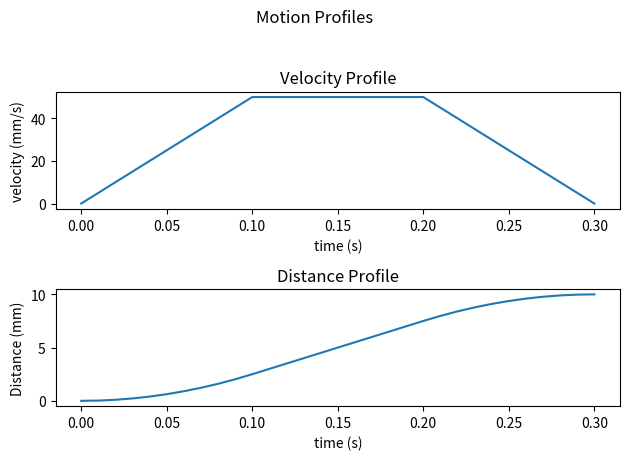

Reproduce this figure in Python.

# pr 1 ts=2481961511 DDA: start=[-6.000000 0.000000 0.000000] end=[25.000000 0.000000 0.000000]
# ***Distances***
#  accelStopDistance = 2.500000 steadyDistance = 28.500000 decelStartDistance = 31.000000
# ***Times***
#  accelStopTime = 93750.000000 steadyTime = 534375.000000 decelStartTime = 628125.000000 totalTime = 628125
#  vec=[1.000000 0.000000 0.000000 0.000000 0.000000 0.000000 0.000000 0.000000 0.000000 0.000000 0.000000 0.000000]
# a=5.6889e-10 d=5.6889e-10 reqv=5.3333e-5 startv=0.0000e+0 topv=5.3333e-5 endv=5.3333e-5 cks=628125 fp=4294967295 fl=0541
# DMX: dir=F steps=2480 next=1 rev=2481 interval=6629 psl=201 A=0.0000e+0 B=0.0000e+0 C=4.3945e+7 dsf=2.5000e+0 tsf=93750.0
# Error: Attempt to move motors when VIN is not in range
# pr 1 ts=2482589636 DDA: start=[25.000000 0.000000 0.000000] end=[40.000000 0.000000 0.000000]
# ***Distances***
#  accelStopDistance = -0.000000 steadyDistance = 12.500000 decelStartDistance = 12.500000
# ***Times***
#  accelStopTime = 0.000000 steadyTime = 234375.000000 decelStartTime = 234375.000000 totalTime = 328125
#  vec=[1.000000 0.000000 0.000000 0.000000 0.000000 0.000000 0.000000 0.000000 0.000000 0.000000 0.000000 0.000000]
# a=5.6889e-10 d=5.6889e-10 reqv=5.3333e-5 startv=5.3333e-5 topv=5.3333e-5 endv=0.0000e+0 cks=328125 fp=4294967295 fl=0545
# DMX: dir=F steps=1200 next=1 rev=1201 interval=234 psl=1001 A=1.7776e+10 B=0.0000e+0 C=2.3438e+2 dsf=1.2500e+1 tsf=234375.0



import matplotlib.pyplot as plt
import numpy as np 
import math

startTime=0
rounding = 0

clockRate=937500
clocksToSecMultiplier=1/clockRate
acceleration = 5.6889e-10 #mm/cks^2

###################################    Parameters subject to change    ###################################
startVelocity=0
startDist=0
time_interval=0.01

frac, whole = math.modf(time_interval)
frac=str(frac)
for j in frac :
    rounding=rounding+1
    if (j=='.'):
        rounding = 0
###################################    dist in mm     ################################### 

# accelStopDistance = 2.500000 
# steadyDistance = 0.056250 
# decelStartDistance = 2.556250

accelStopDistance=2.500000
steadyDistance=5.000000 # distnce covered while we are moving with constant speed
decelStartDistance=7.500000
totalDistance=10

# delta_time_acc=accelStopTime-startTime
# delta_time_steady=steadyTime
# delta_time_decel=totalTime-decelStartTime
# delta_dist_acc=accelStopDistance-startDist
# delta_dist_steady=steadyDistance
# delta_dist_decel=totalDistance-decelStartDistance

###################################    Times in clocks    ###################################  
# accelStopTime = 93750.000000 
# steadyTime = 1054.684814 
# decelStartTime = 94804.687500 # steadyTime + accelStopTime
# totalTime = 174492




accelStopTime=93750
steadyTime=93750 #for how long are we moving with const speed
decelStartTime=187500 # steadyTime + accelStopTime
totalTime=281250


###################################    Times in seconds    ###################################

totalTime=round(totalTime*clocksToSecMultiplier, rounding)
# print(totalTime)

accelStopTime=round(accelStopTime*clocksToSecMultiplier, rounding)
# print(accelStopTime)

steadyTime=round(steadyTime*clocksToSecMultiplier, rounding) #for how long are we moving with const speed
# print(steadyTime)

decelStartTime=round(decelStartTime*clocksToSecMultiplier, rounding)
# print(decelStartTime)

acceleration = round(acceleration*clockRate*clockRate,rounding)
deceleration =acceleration*(-1)

startVelocity=round(startVelocity*clockRate,rounding)

t1=accelStopTime
t2=decelStartTime
t3=totalTime

T1=accelStopTime
T2=steadyTime=decelStartTime-accelStopTime
###################################    setting up time list    ################################### 
loop_iterator=totalTime+time_interval
time=[] 
for i in np.arange(0,loop_iterator,time_interval):
    # time.append(round(i,rounding)) # increments in time will be in 0.1 sec step i.e. 0.1 0.2 0.3
    time.append(round(i,rounding))

print(time)

print("Time len",len(time))
###################################    velocity profile    ###################################

f_2e=F=f_1e=startVelocity+acceleration*T1

velocity=[]
for t in time:
    if (t>=0 and t<=t1):
        vel = startVelocity + acceleration * t
        velocity.append(vel)

    elif (t>=t1 and t<=t2):
        vel=F
        velocity.append(vel)

    elif (t>=t2 and t<=t3):
        vel = f_2e + deceleration * (t-t2)
        velocity.append(vel)
print("vello",velocity)
###################################    distance profile    ###################################

s_1e = startDist + startVelocity*T1 + 0.5*acceleration*T1**2
s_2e = s_1e + F*T2
# print("t1 t2 t3",t1,t2,t3)
# print("F",F)
# print(s_1e,s_2e)

distance=[]
for t in time:
    if (t>=0 and t<=t1):
        dist = startDist+startVelocity*t + 0.5*acceleration*t**2
        distance.append(dist)
    elif (t>=t1 and t<=t2):
        dist = s_1e+F*(t-t1)
        distance.append(dist)
    elif (t>=t2 and t<=t3):
        dist = s_2e +f_2e*(t-t2) + 0.5*deceleration*(t-t2)**2
        distance.append(dist)

print(distance)
print("hehe:",distance[-1])
# print(distance[-1],time[-1],velocity[-1])
# ###################################   Plotting Graphs    ###################################

# print("totalTime",totalTime)
# print("totalTime_move1",totalTime_move1)
# print("totalTime_move2",totalTime_move2)
# print("accelStopTime",accelStopTime)
# print("steadyTime",steadyTime)
# print("decelStartTime",decelStartTime)
# print("startVelocity",startVelocity)
# print("t1",t1)
print("t2",t2)
# print("t3",t3)
# print("T1",T1)
# print("T2",T2)
# print("T3",T3)
# print("F, f_1e, f_2e", F)

fig, axs = plt.subplots(2)
fig.suptitle('Motion Profiles')
axs[0].plot(time, velocity)
axs[0].set_title("Velocity Profile")
axs[0].set_xlabel("time (s)")
axs[0].set_ylabel("velocity (mm/s)")

axs[1].plot(time, distance)
axs[1].set_title("Distance Profile")
axs[1].set_xlabel("time (s)")
axs[1].set_ylabel("Distance (mm)")
fig.tight_layout(rect=[0, 0.03, 1, 0.95])
plt.show()


######################################################################################### END ############################################################################################################
######################################################################################### END ############################################################################################################
######################################################################################### END ############################################################################################################
######################################################################################### END ############################################################################################################

######################################################################################### FOR 2 MOVES ############################################################################################################
######################################################################################### FOR 2 MOVES  ############################################################################################################


# import matplotlib.pyplot as plt
# import numpy as np 
# import math

# startTime=0
# rounding = 0

# clockRate=937500
# clocksToSecMultiplier=1/clockRate
# acceleration = 5.6889e-10 #mm/cks^2

# ###################################    Parameters subject to change    ###################################
# startVelocity=0
# startDist=0
# time_interval=0.1

# frac, whole = math.modf(time_interval)
# frac=str(frac)
# for j in frac :
#     rounding=rounding+1
#     if (j=='.'):
#         rounding = 0
# ###################################    dist in mm     ################################### 
# accelStopDistance = 2.500000 
# steadyDistance = 45.056252 
# decelStartDistance = 47.556252

# # accelStopDistance = 2.500000 
# # steadyDistance = 28.500000 
# # decelStartDistance = 31.000000

# ###################################    Times in clocks    ###################################  
# # accelStopTime = 93750.000000 
# # steadyTime = 534375.000000 
# # decelStartTime = 628125.000000 

# accelStopTime = 93750.000000 
# steadyTime = 844804.687500 
# decelStartTime = 938554.687500 


# totalTime_move1 = 1018242
# totalTime_move2 = 1205742

# totalTime = totalTime_move1+totalTime_move2
# ###################################    Times in seconds    ###################################

# totalTime=round(totalTime*clocksToSecMultiplier, rounding)

# totalTime_move1=round(totalTime_move1*clocksToSecMultiplier, rounding)
# totalTime_move2=round(totalTime_move2*clocksToSecMultiplier, rounding)

# accelStopTime=round(accelStopTime*clocksToSecMultiplier, rounding)
# steadyTime=round(steadyTime*clocksToSecMultiplier, rounding) #for how long are we moving with const speed
# decelStartTime=round(decelStartTime*clocksToSecMultiplier, rounding)


# acceleration = round(acceleration*clockRate*clockRate,rounding)
# deceleration =acceleration*(-1)

# startVelocity=round(startVelocity*clockRate,rounding)

# t1=accelStopTime
# t2=decelStartTime
# t3=totalTime_move1

# T1=accelStopTime
# T2=steadyTime=decelStartTime-accelStopTime
# T3=totalTime_move1-decelStartTime


# ###################################    setting up time list    ################################### 
# loop_iterator=totalTime+time_interval
# # loop_iterator=totalTime_move1+time_interval
# time=[] 
# for i in np.arange(0,loop_iterator,time_interval):
#     # time.append(round(i,rounding)) # increments in time will be in 0.1 sec step i.e. 0.1 0.2 0.3
#     time.append(round(i,rounding))

# ###################################    velocity profile    ###################################

# f_2e=F=f_1e=startVelocity+acceleration*T1


# velocity=[]
# loopcounter=0
# for t in time:
#     loopcounter=loopcounter+1
#     if (t<=totalTime_move1):
#         # print("T value is ",t)
#         if (t>=0 and t<=t1):
#             # velocity.append("AA")
#             vel = startVelocity + acceleration * t
#             velocity.append(vel)
#             # print("A",t)
#         elif (t>=t1 and t<=t2):
#             # velocity.append("BB")
#             vel=F
#             velocity.append(vel)
#             # print("B",t)
#         elif (t>=t2 and t<=t3):
#             # velocity.append("CC")
#             vel = f_2e + deceleration * (t-t2)
#             velocity.append(vel)
#             # print("C",t)


# print(velocity)


# # ###################################    distance profile    ###################################

# s_1e = startDist + startVelocity*T1 + 0.5*acceleration*T1**2
# s_2e = s_1e + F*T2
# print("t1 t2 t3",t1,t2,t3)


# distance=[]
# for t in time:
#     if (t<=totalTime_move1):
#         if (t>=0 and t<=t1):
#             dist = startDist+startVelocity*t + 0.5*acceleration*t**2
#             distance.append(dist)
#         elif (t>=t1 and t<=t2):
#             dist = s_1e+F*(t-t1)
#             distance.append(dist)
#         elif (t>=t2 and t<=t3):
#             dist = s_2e +f_2e*(t-t2) + 0.5*deceleration*(t-t2)**2
#             distance.append(dist)


# print("totalTime",totalTime)
# print("totalTime_move1",totalTime_move1)
# print("totalTime_move2",totalTime_move2)
# print("accelStopTime",accelStopTime)
# print("steadyTime",steadyTime)
# print("decelStartTime",decelStartTime)
# print("startVelocity",startVelocity)
# print("t1",t1)
# print("t2",t2)
# print("t3",t3)
# print("T1",T1)
# print("T2",T2)
# print("T3",T3)
# print("F, f_1e, f_2e", F)


# # ###################################   MOVE 2   ###################################


# move2_startVelocity=velocity[-1]
# move2_startDistance=distance[-1]

# move2_accelStopTime=79687.500000
# move2_steadyTime=1032304.687500
# move2_decelStartTime=1111992.250000
# move2_totaltime=1205742


# move2_accelStopTime=round(move2_accelStopTime*clocksToSecMultiplier, rounding)
# move2_steadyTime=round(move2_steadyTime*clocksToSecMultiplier, rounding) #for how long are we moving with const speed
# move2_decelStartTime=round(move2_decelStartTime*clocksToSecMultiplier, rounding)
# move2_totaltime=round(move2_totaltime*clocksToSecMultiplier, rounding)

# move2_t1=move2_accelStopTime
# move2_t2=move2_decelStartTime
# move2_t3=move2_totaltime

# move2_T1=move2_accelStopTime
# move2_T2=move2_steadyTime

# move2_loop_iterator=totalTime_move2+time_interval

# move2_F=move2_f_2e=move2_f_1e=move2_startVelocity+acceleration*move2_T1
# move2_s_1e = move2_startDistance + move2_startVelocity*move2_T1 + 0.5*acceleration*move2_T1**2
# move2_s_2e = move2_s_1e + move2_F*move2_T2

# move2_timearray=[] 

# for k in np.arange(0,move2_loop_iterator,time_interval):
#     move2_timearray.append(round(k,rounding))


# for q in move2_timearray:
    
#     if (q>0 and q<=move2_t1):
#         # velocity.append("A")
#         vel = startVelocity + acceleration * q
#         velocity.append(vel)

#     elif (q>=move2_t1 and q<=move2_t2):
#         # velocity.append("B")
#         vel=move2_F
#         velocity.append(vel)

#     elif (q>=move2_t2 and q<=move2_t3):
#         # velocity.append("C")
#         vel = f_2e + deceleration * (q-move2_t2)
#         velocity.append(vel)





# for p in move2_timearray:

#     if (p>0 and p<=move2_t1):
#         # distance.append("A")
#         dist = move2_startDistance+move2_startVelocity*p + 0.5*acceleration*p**2
#         distance.append(dist)

#     elif (p>move2_t1 and p<=move2_t2):
#         # distance.append("B")
#         dist = move2_s_1e + move2_F * (p-move2_t1)
#         distance.append(dist)

#     elif (p>move2_t2 and p<=move2_t3):
#         # distance.append("C")
#         dist = move2_s_2e + move2_f_2e*(p-move2_t2) + 0.5*deceleration*(p-move2_t2)**2
#         distance.append(dist)



# # print("move2_accelStopTime",move2_accelStopTime)
# # print("move2_steadyTime",move2_steadyTime)
# # print("move2_decelStartTime",move2_decelStartTime)
# # print("move2_startVelocity",move2_startVelocity)
# # print("move2_t1",move2_t1)
# # print("move2_t2",move2_t2)
# # print("move2_t3",move2_t3)
# # print("move2_T1",move2_T1)
# # print("move2_T2",move2_T2)
# # print("move2_F",move2_F)
# # print("move2_s_1e,",move2_s_1e)
# # print("move2_s_2e",move2_s_2e)        








# # print(velocity)
# # print(len(time))
# # print(len(velocity))
# # print(len(distance))

# fig, axs = plt.subplots(2)
# fig.suptitle('Motion Profiles')

# axs[0].plot(time, velocity)
# axs[0].set_title("Velocity Profile")
# axs[0].set_xlabel("time (s)")
# axs[0].set_ylabel("velocity (mm/s)")
# axs[0].axvline(x=accelStopTime, color='r', linestyle='dashed')
# axs[0].axvline(x=decelStartTime, color='g', linestyle='dashed')
# axs[0].axvline(x=move2_accelStopTime+totalTime_move1, color='b', linestyle='dashed')
# axs[0].axvline(x=move2_decelStartTime+totalTime_move1, color='c', linestyle='dashed')

# axs[1].plot(time, distance)
# axs[1].set_title("Distance Profile")
# axs[1].set_xlabel("time (s)")
# axs[1].set_ylabel("Distance (mm)")
# axs[1].axvline(x=accelStopTime, color='r', linestyle='dashed')
# axs[1].axvline(x=decelStartTime, color='g', linestyle='dashed')
# axs[1].axvline(x=move2_accelStopTime+totalTime_move1, color='b', linestyle='dashed')
# axs[1].axvline(x=move2_decelStartTime+totalTime_move1, color='c', linestyle='dashed')

# fig.tight_layout(rect=[0, 0.03, 1, 0.95])
# plt.show()






######################################################################################### END ############################################################################################################
######################################################################################### END ############################################################################################################
######################################################################################### END ############################################################################################################
######################################################################################### END ############################################################################################################

######################################################################################### FOR -ve +ve MOVES ############################################################################################################
######################################################################################### FOR -ve +ve MOVES  ############################################################################################################



# import matplotlib.pyplot as plt
# import numpy as np 
# import math

# startTime=0
# rounding = 0

# clockRate=937500
# clocksToSecMultiplier=1/clockRate
# acceleration = 5.6889e-10 #mm/cks^2

# ###################################    Parameters subject to change    ###################################
# startVelocity=0
# startDist=0
# time_interval=0.1

# frac, whole = math.modf(time_interval)
# frac=str(frac)
# for j in frac :
#     rounding=rounding+1
#     if (j=='.'):
#         rounding = 0
# ###################################    dist in mm     ################################### 
# accelStopDistance = 2.500000 
# steadyDistance = 45.056252 
# decelStartDistance = 47.556252

# # accelStopDistance = 2.500000 
# # steadyDistance = 28.500000 
# # decelStartDistance = 31.000000

# ###################################    Times in clocks    ###################################  
# # accelStopTime = 93750.000000 
# # steadyTime = 534375.000000 
# # decelStartTime = 628125.000000 

# accelStopTime = 93750.000000 
# steadyTime = 844804.687500 
# decelStartTime = 938554.687500 


# totalTime_move1 = 1018242
# totalTime_move2 = 1205742

# totalTime = totalTime_move1+totalTime_move2
# ###################################    Times in seconds    ###################################

# totalTime=round(totalTime*clocksToSecMultiplier, rounding)

# totalTime_move1=round(totalTime_move1*clocksToSecMultiplier, rounding)
# totalTime_move2=round(totalTime_move2*clocksToSecMultiplier, rounding)

# accelStopTime=round(accelStopTime*clocksToSecMultiplier, rounding)
# steadyTime=round(steadyTime*clocksToSecMultiplier, rounding) #for how long are we moving with const speed
# decelStartTime=round(decelStartTime*clocksToSecMultiplier, rounding)


# acceleration = round(acceleration*clockRate*clockRate,rounding)
# deceleration =acceleration*(-1)

# startVelocity=round(startVelocity*clockRate,rounding)

# t1=accelStopTime
# t2=decelStartTime
# t3=totalTime_move1

# T1=accelStopTime
# T2=steadyTime=decelStartTime-accelStopTime
# T3=totalTime_move1-decelStartTime


# ###################################    setting up time list    ################################### 
# loop_iterator=totalTime+time_interval
# # loop_iterator=totalTime_move1+time_interval
# time=[] 
# for i in np.arange(0,loop_iterator,time_interval):
#     # time.append(round(i,rounding)) # increments in time will be in 0.1 sec step i.e. 0.1 0.2 0.3
#     time.append(round(i,rounding))

# ###################################    velocity profile    ###################################

# f_2e=F=f_1e=startVelocity+acceleration*T1


# velocity=[]
# loopcounter=0
# for t in time:
#     loopcounter=loopcounter+1
#     if (t<=totalTime_move1):
#         # print("T value is ",t)
#         if (t>=0 and t<=t1):
#             # velocity.append("AA")
#             vel = startVelocity + acceleration * t
#             velocity.append(vel)
#             # print("A",t)
#         elif (t>=t1 and t<=t2):
#             # velocity.append("BB")
#             vel=F
#             velocity.append(vel)
#             # print("B",t)
#         elif (t>=t2 and t<=t3):
#             # velocity.append("CC")
#             vel = f_2e + deceleration * (t-t2)
#             velocity.append(vel)
#             # print("C",t)





# # ###################################    distance profile    ###################################

# s_1e = startDist + startVelocity*T1 + 0.5*acceleration*T1**2
# s_2e = s_1e + F*T2
# # print("t1 t2 t3",t1,t2,t3)


# distance=[]
# displacement=[]

# for t in time:
#     if (t<=totalTime_move1):
#         if (t>=0 and t<=t1):
#             dist = startDist+startVelocity*t + 0.5*acceleration*t**2
#             distance.append(dist)
#         elif (t>=t1 and t<=t2):
#             dist = s_1e+F*(t-t1)
#             distance.append(dist)
#         elif (t>=t2 and t<=t3):
#             dist = s_2e +f_2e*(t-t2) + 0.5*deceleration*(t-t2)**2
#             distance.append(dist)

# displacement=distance.copy()


# if displacement==distance:
#     print("NONONO")

# print("totalTime",totalTime)
# print("totalTime_move1",totalTime_move1)
# print("totalTime_move2",totalTime_move2)
# print("accelStopTime",accelStopTime)
# print("steadyTime",steadyTime)
# print("decelStartTime",decelStartTime)
# print("startVelocity",startVelocity)
# print("t1",t1)
# print("t2",t2)
# print("t3",t3)
# print("T1",T1)
# print("T2",T2)
# print("T3",T3)
# print("F, f_1e, f_2e", F)


# # ###################################   MOVE 2   ###################################


# move2_startVelocity=velocity[-1]
# move2_startDistance=distance[-1]





# move2_accelStopTime=79687.500000
# move2_steadyTime=1032304.687500
# move2_decelStartTime=1111992.250000
# move2_totaltime=1205742


# move2_accelStopTime=round(move2_accelStopTime*clocksToSecMultiplier, rounding)
# move2_steadyTime=round(move2_steadyTime*clocksToSecMultiplier, rounding) #for how long are we moving with const speed
# move2_decelStartTime=round(move2_decelStartTime*clocksToSecMultiplier, rounding)
# move2_totaltime=round(move2_totaltime*clocksToSecMultiplier, rounding)

# move2_t1=move2_accelStopTime
# move2_t2=move2_decelStartTime
# move2_t3=move2_totaltime

# move2_T1=move2_accelStopTime
# move2_T2=move2_steadyTime

# move2_loop_iterator=totalTime_move2+time_interval

# move2_F=move2_f_2e=move2_f_1e=move2_startVelocity+acceleration*move2_T1
# move2_s_1e = move2_startDistance + move2_startVelocity*move2_T1 + 0.5*acceleration*move2_T1**2
# move2_s_2e = move2_s_1e + move2_F*move2_T2

# move2_timearray=[] 

# for k in np.arange(0,move2_loop_iterator,time_interval):
#     move2_timearray.append(round(k,rounding))


# for q in move2_timearray:
    
#     if (q>0 and q<=move2_t1):
#         # velocity.append("A")
#         vel = startVelocity + acceleration * q
#         velocity.append(vel)

#     elif (q>=move2_t1 and q<=move2_t2):
#         # velocity.append("B")
#         vel=move2_F
#         velocity.append(vel)

#     elif (q>=move2_t2 and q<=move2_t3):
#         # velocity.append("C")
#         vel = f_2e + deceleration * (q-move2_t2)
#         velocity.append(vel)


# for p in move2_timearray:

#     if (p>0 and p<=move2_t1):
#         # distance.append("A")
#         dist = move2_startDistance+move2_startVelocity*p + 0.5*acceleration*p**2
#         distance.append(dist)

#     elif (p>move2_t1 and p<=move2_t2):
#         # distance.append("B")
#         dist = move2_s_1e + move2_F * (p-move2_t1)
#         distance.append(dist)

#     elif (p>move2_t2 and p<=move2_t3):
#         # distance.append("C")
#         dist = move2_s_2e + move2_f_2e*(p-move2_t2) + 0.5*deceleration*(p-move2_t2)**2
#         distance.append(dist)


# for z in move2_timearray:

#     if (z>0 and z<=move2_t1):
#         # displacement.append("A")
#         displ = move2_startDistance - move2_startVelocity*z - 0.5*acceleration*z**2
#         displacement.append(displ)
#         last_dist=displacement[-1]

#     elif (z>move2_t1 and z<=move2_t2):
#         # displacement.append("B")
#         displ = last_dist - move2_F * (z-move2_t1)
#         displacement.append(displ)
#         last_dist_steady=displacement[-1]

#     elif (z>move2_t2 and z<=move2_t3):
#         # displacement.append("C")
#         displ = last_dist_steady - move2_f_2e*(z-move2_t2) - 0.5*deceleration*(z-move2_t2)**2
#         displacement.append(displ)



# # print("move2_accelStopTime",move2_accelStopTime)
# # print("move2_steadyTime",move2_steadyTime)
# # print("move2_decelStartTime",move2_decelStartTime)
# # print("move2_startVelocity",move2_startVelocity)
# # print("move2_t1",move2_t1)
# # print("move2_t2",move2_t2)
# # print("move2_t3",move2_t3)
# # print("move2_T1",move2_T1)
# # print("move2_T2",move2_T2)
# # print("move2_F",move2_F)
# # print("move2_s_1e,",move2_s_1e)
# # print("move2_s_2e",move2_s_2e)        


# print(len(time))
# print(len(velocity))
# print(len(distance))
# print(len(displacement))

# fig, axs = plt.subplots(3)
# # fig.suptitle('Motion Profiles')

# axs[0].plot(time, velocity)
# axs[0].set_title("Velocity Profile")
# axs[0].set_xlabel("time (s)")
# axs[0].set_ylabel("velocity (mm/s)")
# axs[0].axvline(x=accelStopTime, color='r', linestyle='dashed')
# axs[0].axvline(x=decelStartTime, color='g', linestyle='dashed')
# axs[0].axvline(x=move2_accelStopTime+totalTime_move1, color='b', linestyle='dashed')
# axs[0].axvline(x=move2_decelStartTime+totalTime_move1, color='c', linestyle='dashed')

# axs[1].plot(time, distance)
# axs[1].set_title("Distance Profile")
# axs[1].set_xlabel("time (s)")
# axs[1].set_ylabel("Distance (mm)")
# axs[1].axvline(x=accelStopTime, color='r', linestyle='dashed')
# axs[1].axvline(x=decelStartTime, color='g', linestyle='dashed')
# axs[1].axvline(x=move2_accelStopTime+totalTime_move1, color='b', linestyle='dashed')
# axs[1].axvline(x=move2_decelStartTime+totalTime_move1, color='c', linestyle='dashed')

# axs[2].plot(time, displacement)
# axs[2].set_title("Displacement Profile")
# axs[2].set_xlabel("time (s)")
# axs[2].set_ylabel("Displacement (mm)")
# axs[2].axvline(x=accelStopTime, color='r', linestyle='dashed')
# axs[2].axvline(x=decelStartTime, color='g', linestyle='dashed')
# axs[2].axvline(x=move2_accelStopTime+totalTime_move1, color='b', linestyle='dashed')
# axs[2].axvline(x=move2_decelStartTime+totalTime_move1, color='c', linestyle='dashed')




# fig.tight_layout(rect=[0, 0.001, 1, 1.03])
# plt.show()